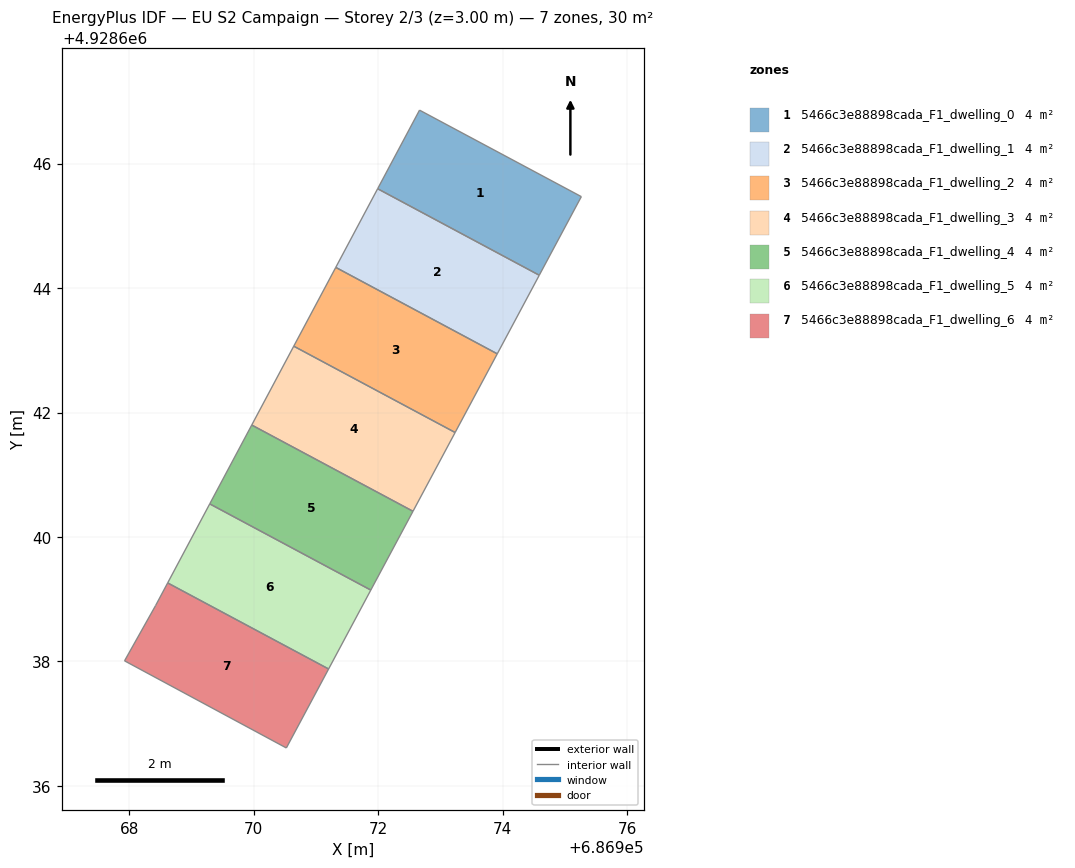
=== STOREY PLAN SPEC (per zone: floor XY polygon, exterior-wall plan segments, windows/doors) ===
zone 1: 5466c3e88898cada_F1_dwelling_0  (4.2 m²)
  floor: (686975.27, 4928645.47) (686974.59, 4928644.21) (686971.99, 4928645.60) (686972.67, 4928646.86)
  interior walls: 4
zone 2: 5466c3e88898cada_F1_dwelling_1  (4.2 m²)
  floor: (686974.59, 4928644.21) (686973.91, 4928642.94) (686971.32, 4928644.33) (686971.99, 4928645.60)
  interior walls: 4
zone 3: 5466c3e88898cada_F1_dwelling_2  (4.2 m²)
  floor: (686973.91, 4928642.94) (686973.24, 4928641.68) (686970.64, 4928643.07) (686971.32, 4928644.33)
  interior walls: 4
zone 4: 5466c3e88898cada_F1_dwelling_3  (4.2 m²)
  floor: (686973.24, 4928641.68) (686972.56, 4928640.41) (686969.97, 4928641.80) (686970.64, 4928643.07)
  interior walls: 4
zone 5: 5466c3e88898cada_F1_dwelling_4  (4.2 m²)
  floor: (686972.56, 4928640.41) (686971.88, 4928639.15) (686969.29, 4928640.53) (686969.97, 4928641.80)
  interior walls: 4
zone 6: 5466c3e88898cada_F1_dwelling_5  (4.2 m²)
  floor: (686971.88, 4928639.15) (686971.20, 4928637.88) (686968.62, 4928639.26) (686969.29, 4928640.53)
  interior walls: 4
zone 7: 5466c3e88898cada_F1_dwelling_6  (4.2 m²)
  floor: (686971.20, 4928637.88) (686970.53, 4928636.61) (686967.93, 4928638.01) (686968.43, 4928638.90) (686968.62, 4928639.26)
  interior walls: 5

=== DERIVED (storey summary) ===
Building: EU S2 Campaign
Storey: 2 of 3  (floor level z = 3.00 m)
Storey gross floor area: 29.5 m²
Zones on this storey: 7
  - 5466c3e88898cada_F1_dwelling_0: floor 4.2 m²
  - 5466c3e88898cada_F1_dwelling_1: floor 4.2 m²
  - 5466c3e88898cada_F1_dwelling_2: floor 4.2 m²
  - 5466c3e88898cada_F1_dwelling_3: floor 4.2 m²
  - 5466c3e88898cada_F1_dwelling_4: floor 4.2 m²
  - 5466c3e88898cada_F1_dwelling_5: floor 4.2 m²
  - 5466c3e88898cada_F1_dwelling_6: floor 4.2 m²
Zone adjacency (shared interzone walls):
  - 5466c3e88898cada_F1_dwelling_0 ↔ 5466c3e88898cada_F1_dwelling_1
  - 5466c3e88898cada_F1_dwelling_1 ↔ 5466c3e88898cada_F1_dwelling_2
  - 5466c3e88898cada_F1_dwelling_2 ↔ 5466c3e88898cada_F1_dwelling_3
  - 5466c3e88898cada_F1_dwelling_3 ↔ 5466c3e88898cada_F1_dwelling_4
  - 5466c3e88898cada_F1_dwelling_4 ↔ 5466c3e88898cada_F1_dwelling_5
  - 5466c3e88898cada_F1_dwelling_5 ↔ 5466c3e88898cada_F1_dwelling_6